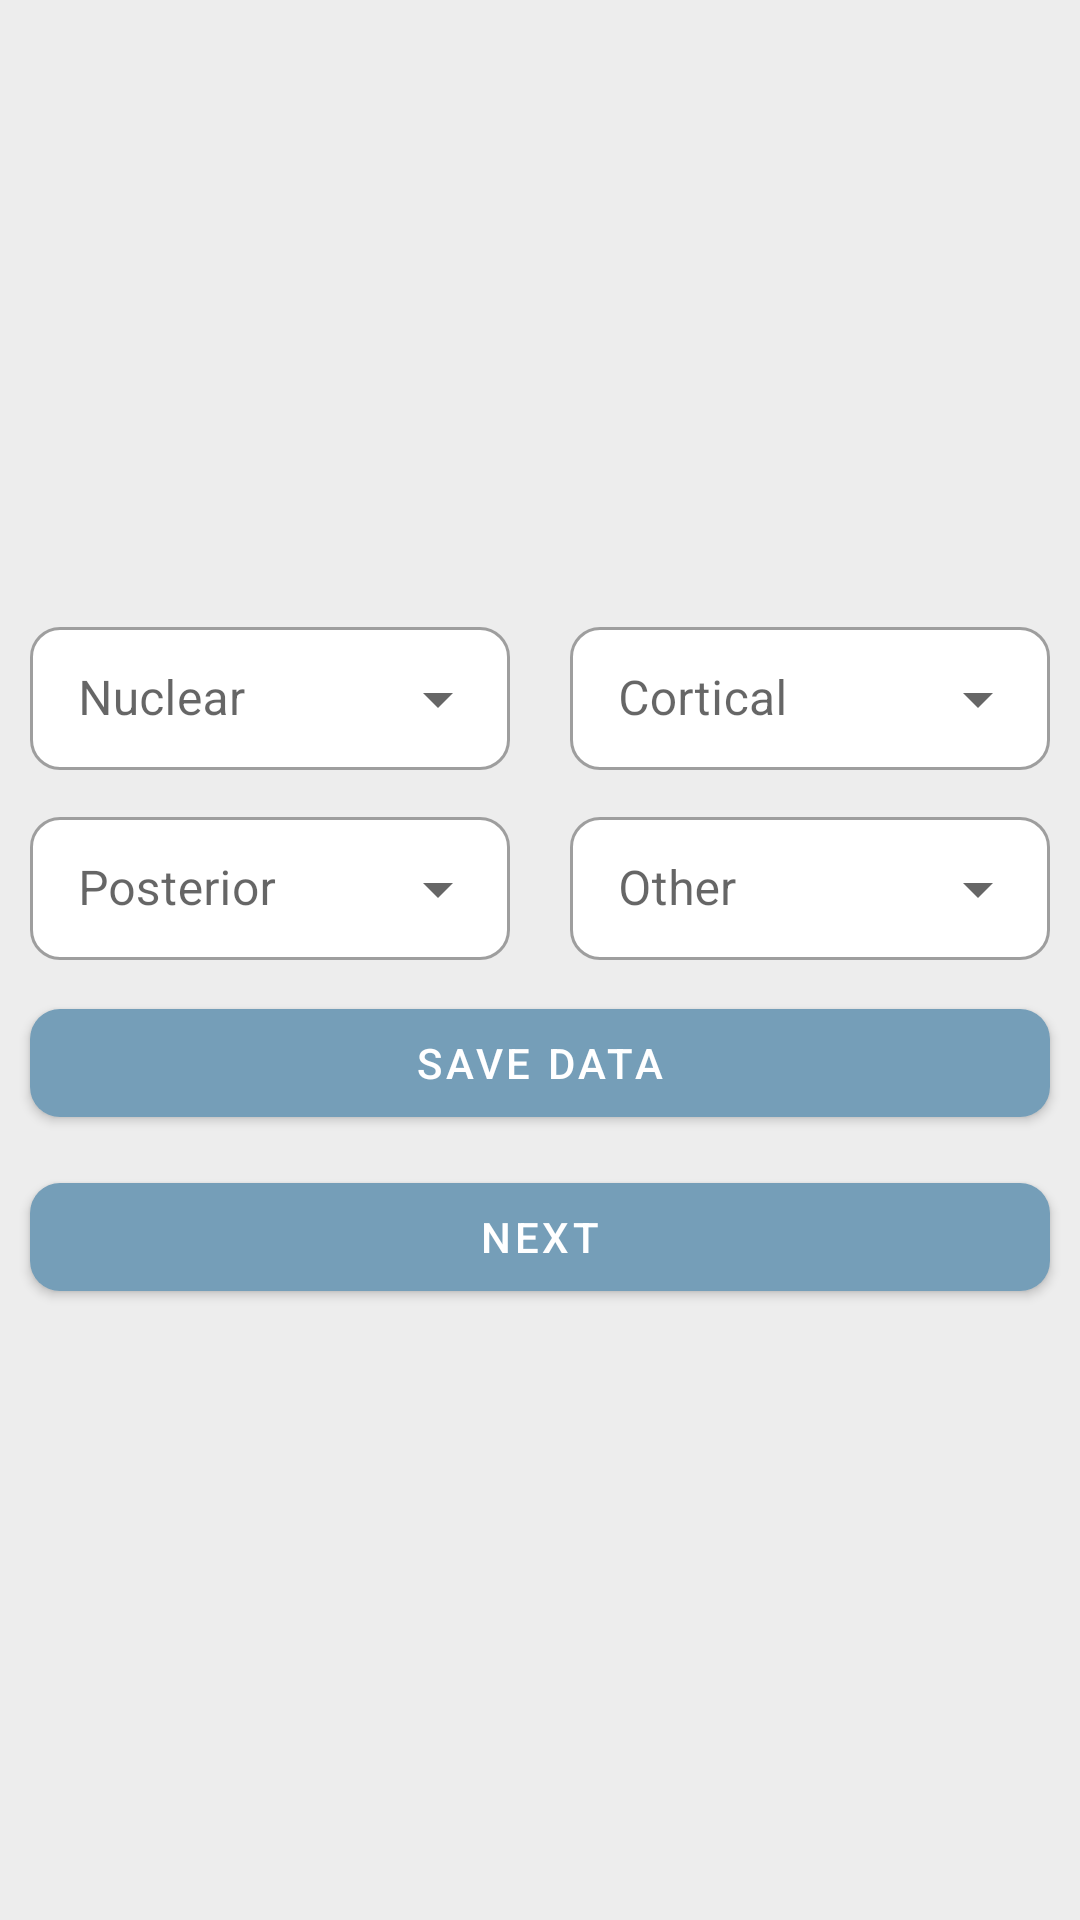

Layout XML and referenced resources for this Android screen:
<!-- AndroidManifest.xml: application theme Theme.CataractDetectionApp -->
<!-- res/layout/activity_inference.xml -->
<?xml version="1.0" encoding="utf-8"?>
<androidx.constraintlayout.widget.ConstraintLayout xmlns:android="http://schemas.android.com/apk/res/android"
    xmlns:app="http://schemas.android.com/apk/res-auto"
    xmlns:tools="http://schemas.android.com/tools"
    android:layout_width="match_parent"
    android:layout_height="match_parent"
    android:background="#ededed"
    tools:context=".InferenceActivity">

    <androidx.constraintlayout.widget.ConstraintLayout
        android:id="@+id/constraintLayout1"
        android:layout_width="match_parent"
        android:layout_height="wrap_content"
        app:layout_constraintBottom_toTopOf="@+id/constraintLayout4"
        app:layout_constraintTop_toTopOf="parent"
        app:layout_constraintVertical_chainStyle="packed">

        <com.google.android.material.textfield.TextInputLayout
            android:id="@+id/textInputLayout8"
            style="@style/Widget.MaterialComponents.TextInputLayout.OutlinedBox.Dense.ExposedDropdownMenu"
            android:layout_width="0dp"
            android:layout_height="wrap_content"
            android:layout_margin="10dp"
            app:boxBackgroundColor="#ffffff"
            app:boxCornerRadiusBottomEnd="10dp"
            app:boxCornerRadiusBottomStart="10dp"
            app:boxCornerRadiusTopEnd="10dp"
            app:boxCornerRadiusTopStart="10dp"
            app:layout_constraintEnd_toStartOf="@+id/textInputLayout7"
            app:layout_constraintHorizontal_bias="0.5"
            app:layout_constraintStart_toStartOf="parent"
            app:layout_constraintTop_toTopOf="parent">

            <AutoCompleteTextView
                android:id="@+id/nuclear"
                android:layout_width="match_parent"
                android:layout_height="wrap_content"
                android:hint="@string/nuclear"
                android:editable="false"/>

        </com.google.android.material.textfield.TextInputLayout>

        <com.google.android.material.textfield.TextInputLayout
            android:id="@+id/textInputLayout7"
            style="@style/Widget.MaterialComponents.TextInputLayout.OutlinedBox.Dense.ExposedDropdownMenu"
            android:layout_width="0dp"
            android:layout_height="wrap_content"
            android:layout_margin="10dp"
            app:boxBackgroundColor="#ffffff"
            app:boxCornerRadiusBottomEnd="10dp"
            app:boxCornerRadiusBottomStart="10dp"
            app:boxCornerRadiusTopEnd="10dp"
            app:boxCornerRadiusTopStart="10dp"
            app:layout_constraintEnd_toEndOf="parent"
            app:layout_constraintHorizontal_bias="0.5"
            app:layout_constraintStart_toEndOf="@+id/textInputLayout8"
            app:layout_constraintTop_toTopOf="parent">

            <AutoCompleteTextView
                android:id="@+id/cortical"
                android:layout_width="match_parent"
                android:layout_height="wrap_content"
                android:hint="@string/cortical"
                android:editable="false"/>

        </com.google.android.material.textfield.TextInputLayout>

    </androidx.constraintlayout.widget.ConstraintLayout>

    <androidx.constraintlayout.widget.ConstraintLayout
        android:id="@+id/constraintLayout4"
        android:layout_width="match_parent"
        android:layout_height="wrap_content"
        app:layout_constraintBottom_toTopOf="@+id/save_data"
        app:layout_constraintTop_toBottomOf="@+id/constraintLayout1">

        <com.google.android.material.textfield.TextInputLayout
            android:id="@+id/textInputLayout9"
            style="@style/Widget.MaterialComponents.TextInputLayout.OutlinedBox.Dense.ExposedDropdownMenu"
            android:layout_width="0dp"
            android:layout_height="wrap_content"
            android:layout_margin="10dp"
            app:boxBackgroundColor="#ffffff"
            app:boxCornerRadiusBottomEnd="10dp"
            app:boxCornerRadiusBottomStart="10dp"
            app:boxCornerRadiusTopEnd="10dp"
            app:boxCornerRadiusTopStart="10dp"
            app:layout_constraintEnd_toStartOf="@+id/senile_textField"
            app:layout_constraintHorizontal_bias="0.5"
            app:layout_constraintStart_toStartOf="parent"
            app:layout_constraintTop_toTopOf="parent">

            <AutoCompleteTextView
                android:id="@+id/posterior"
                android:layout_width="match_parent"
                android:layout_height="wrap_content"
                android:hint="@string/posterior"
                android:editable="false"/>

        </com.google.android.material.textfield.TextInputLayout>

        <com.google.android.material.textfield.TextInputLayout
            android:id="@+id/senile_textField"
            style="@style/Widget.MaterialComponents.TextInputLayout.OutlinedBox.Dense.ExposedDropdownMenu"
            android:layout_width="0dp"
            android:layout_height="wrap_content"
            android:layout_margin="10dp"
            android:gravity="center"
            app:boxBackgroundColor="#ffffff"
            app:boxCornerRadiusBottomEnd="10dp"
            app:boxCornerRadiusBottomStart="10dp"
            app:boxCornerRadiusTopEnd="10dp"
            app:boxCornerRadiusTopStart="10dp"
            app:layout_constraintEnd_toEndOf="parent"
            app:layout_constraintHorizontal_bias="0.5"
            app:layout_constraintStart_toEndOf="@+id/textInputLayout9"
            app:layout_constraintTop_toTopOf="parent">

            <AutoCompleteTextView
                android:id="@+id/senile"
                android:layout_width="match_parent"
                android:layout_height="wrap_content"
                android:hint="@string/senile"
                android:editable="false"/>

        </com.google.android.material.textfield.TextInputLayout>

    </androidx.constraintlayout.widget.ConstraintLayout>

    <com.google.android.material.button.MaterialButton
        android:id="@+id/save_data"
        android:layout_width="match_parent"
        android:layout_height="wrap_content"
        android:layout_marginStart="10dp"
        android:layout_marginTop="10dp"
        android:layout_marginEnd="10dp"
        android:text="@string/save_data"
        app:cornerRadius="10dp"
        app:layout_constraintBottom_toTopOf="@+id/next"
        app:layout_constraintEnd_toEndOf="parent"
        app:layout_constraintStart_toStartOf="parent"
        app:layout_constraintTop_toBottomOf="@+id/constraintLayout4" />

    <com.google.android.material.button.MaterialButton
        android:id="@+id/next"
        android:layout_width="match_parent"
        android:layout_height="wrap_content"
        android:layout_margin="10dp"
        android:layout_marginStart="10dp"
        android:layout_marginEnd="10dp"
        android:text="@string/next"
        app:cornerRadius="10dp"
        app:layout_constraintBottom_toBottomOf="parent"
        app:layout_constraintEnd_toEndOf="parent"
        app:layout_constraintHorizontal_bias="0.5"
        app:layout_constraintStart_toStartOf="parent"
        app:layout_constraintTop_toBottomOf="@+id/save_data" />

</androidx.constraintlayout.widget.ConstraintLayout>
<!-- resources referenced by this layout -->
<resources>
  <string name="cortical">Cortical</string>
  <string name="next">Next</string>
  <string name="nuclear">Nuclear</string>
  <string name="posterior">Posterior</string>
  <string name="save_data">Save Data</string>
  <string name="senile">Other</string>
  <style name="Theme.CataractDetectionApp" parent="Theme.MaterialComponents.DayNight.DarkActionBar">
          
          <item name="colorPrimary">@color/cp4_2</item>
          <item name="colorPrimaryVariant">@color/cp4_1</item>
          <item name="colorOnPrimary">@color/white</item>
          
          <item name="colorSecondary">@color/cp4_4</item>
          <item name="colorSecondaryVariant">@color/cp4_3</item>
          <item name="colorOnSecondary">@color/black</item>
          
          <item name="android:statusBarColor" tools:targetApi="l">?attr/colorPrimaryVariant</item>
          
      </style>
  <color name="cp4_2">#ff759eb8</color>
  <color name="cp4_1">#ff7392b7</color>
  <color name="white">#FFFFFFFF</color>
  <color name="cp4_4">#ffc5d5ea</color>
  <color name="cp4_3">#ffb3c5d7</color>
  <color name="black">#FF000000</color>
</resources>
